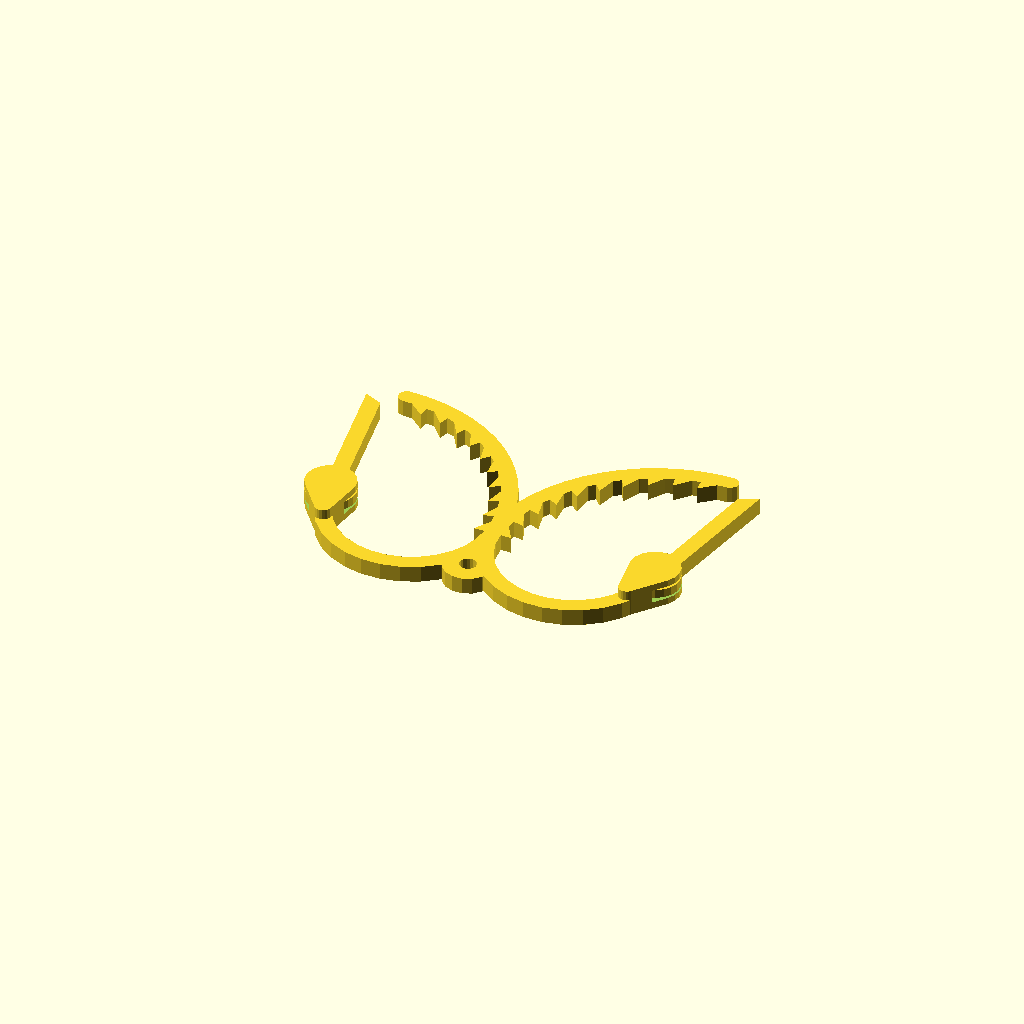
Cell 1 — every parameter at its default value.
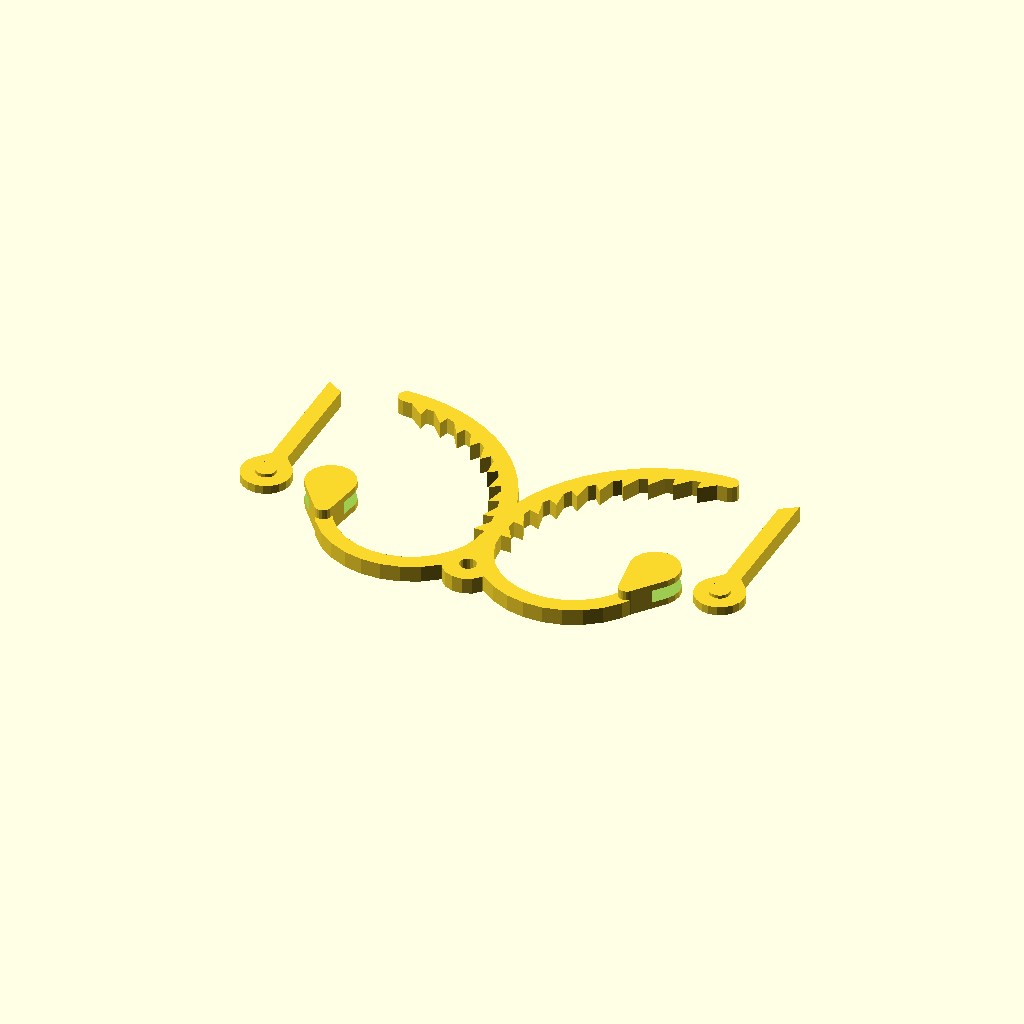
Cell 2: inPlace = false (everything else at default).
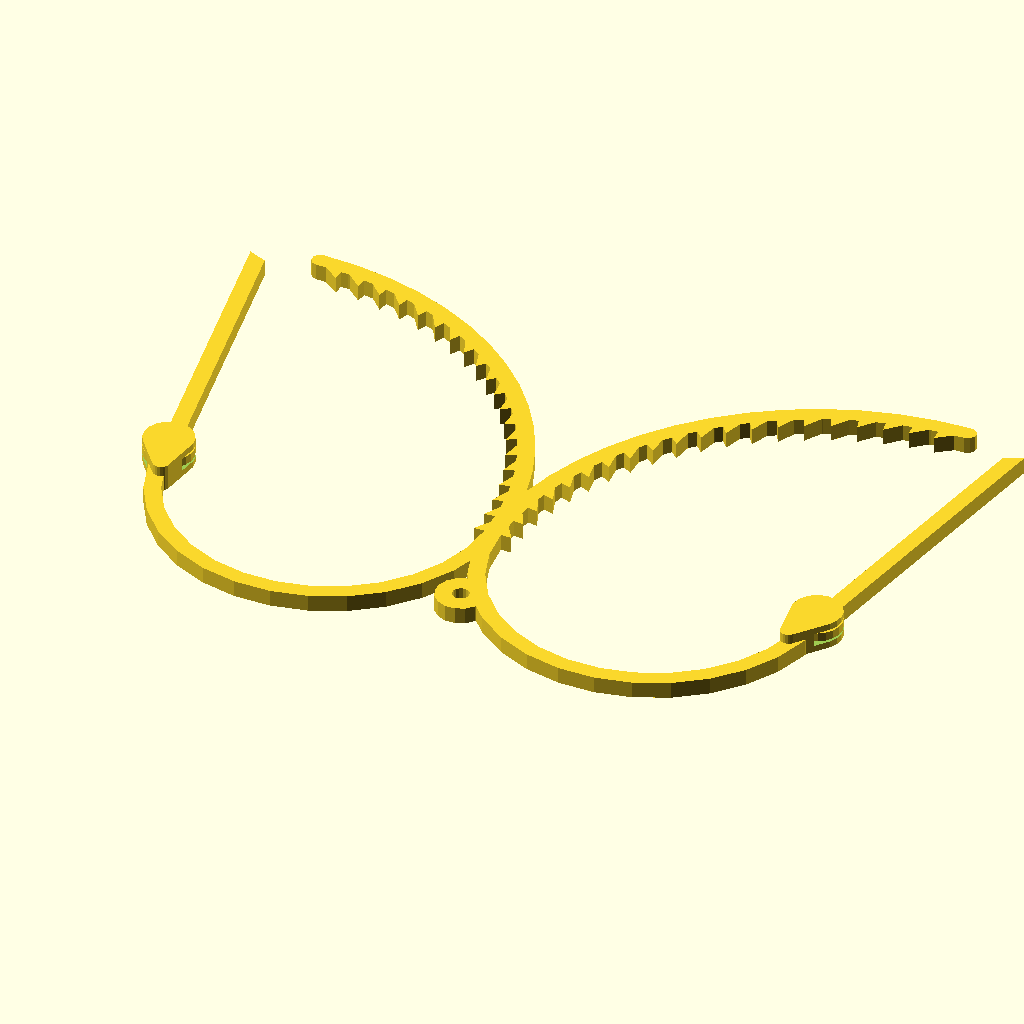
Cell 3: the same model with size = 60.
One fixed orthographic camera (rotation 55°, 0°, 25°; colour scheme Cornfield) for every cell.
OpenSCAD source file Ratchet Clip/ratchetClip-double30.scad:
use <ratchetClip.scad>;
use <ntc/tools.scad>;

size = 30;
inPlace=true;

ntc_arrange_mirror() translate( [size,0,0] ) {
    ratchetClip( size=size, inPlace=inPlace );
}
translate( [size,0,0] ) holePosition( size=size, angle=214 ) hole( flat=false );
Customizer parameters (derived from the source; name, type, default, range or options):
size: number, default 30
inPlace: bool, default true
